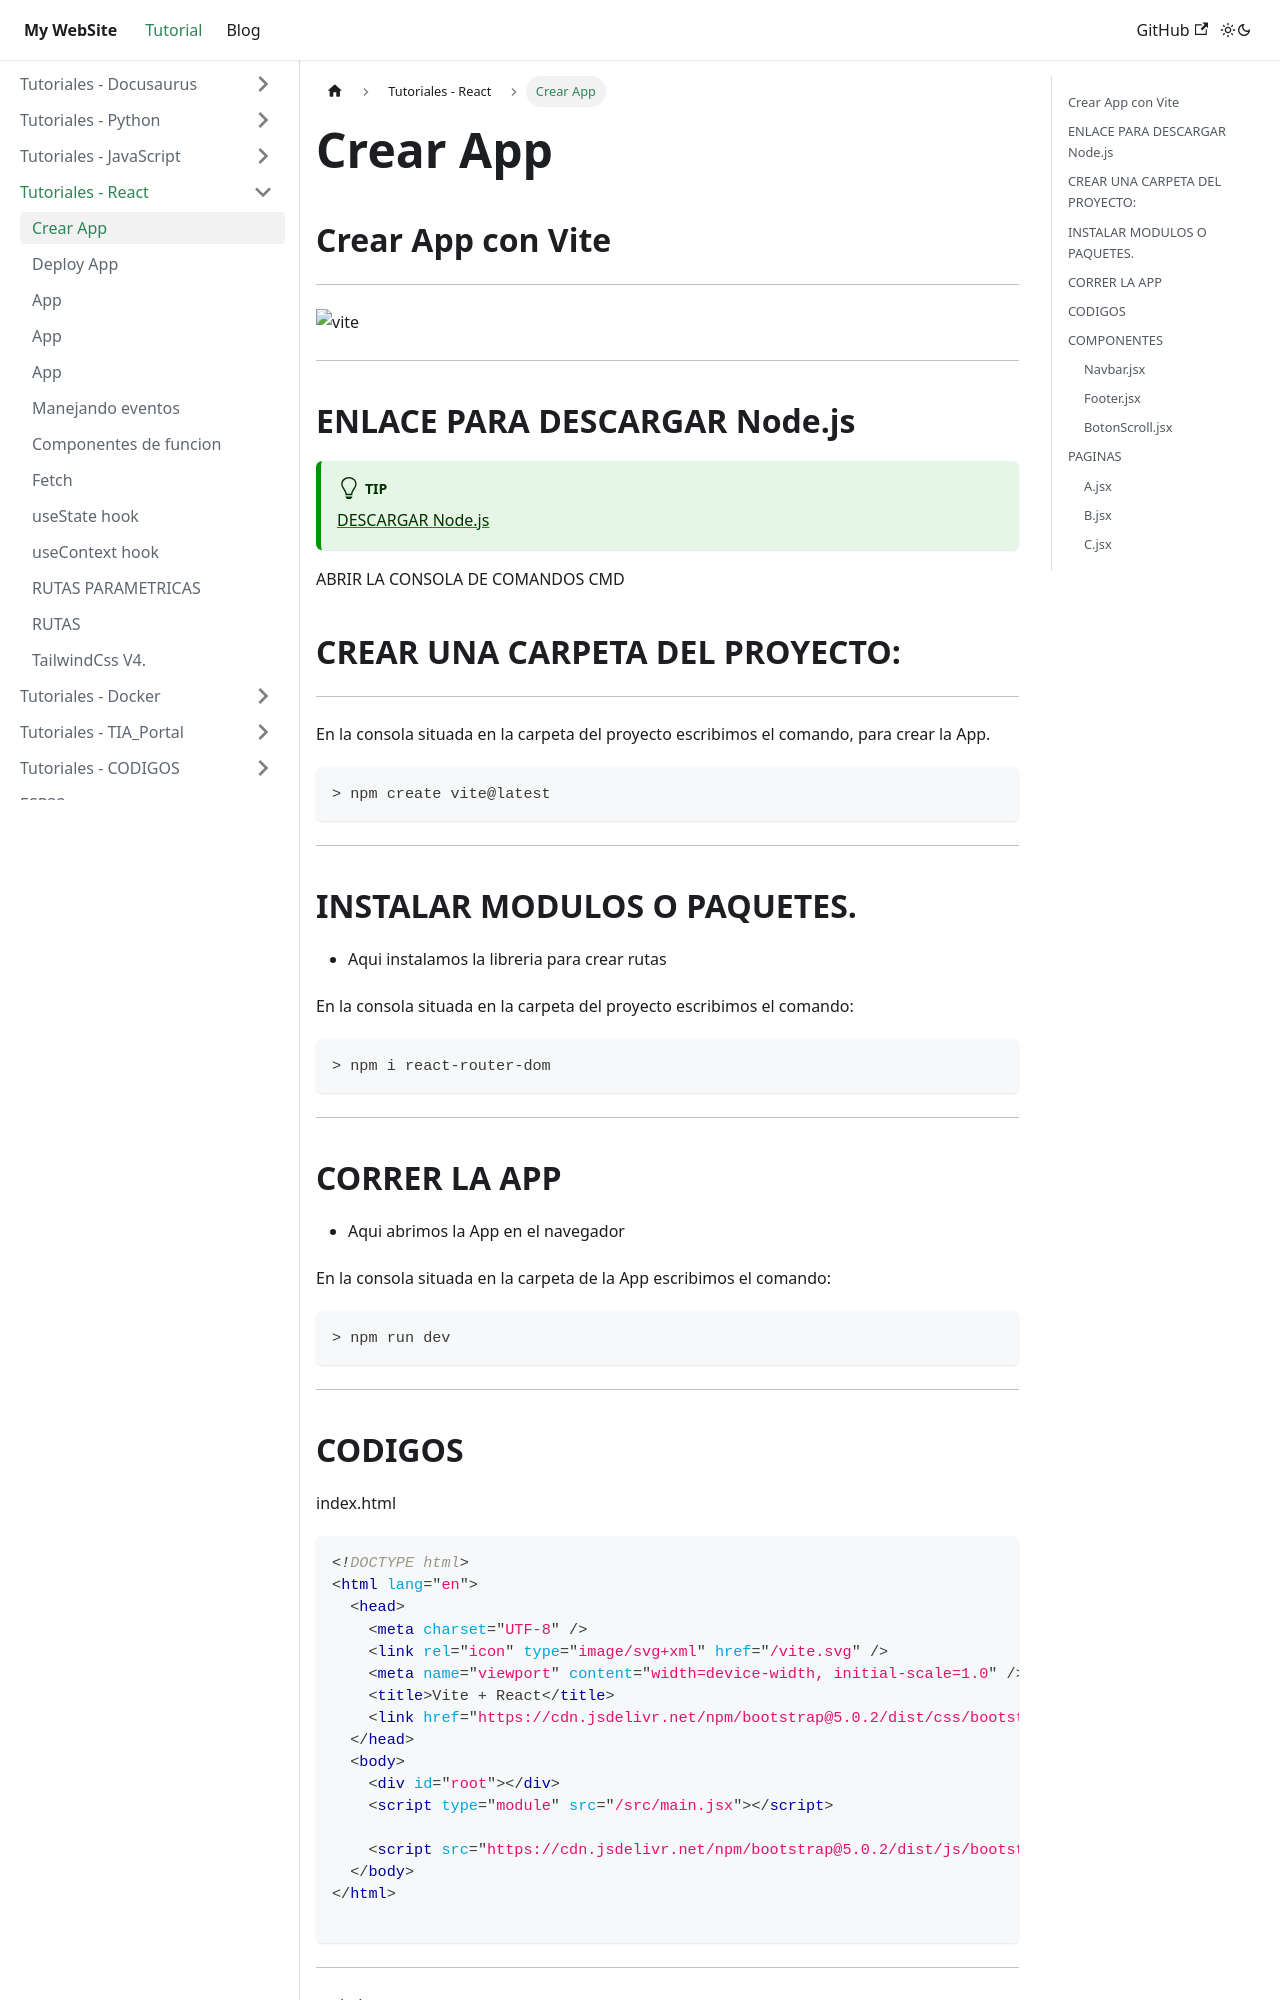

repository: juamaya/mydoc · page: docs/REACT/Crear-app.html · generator: docusaurus

---
sidebar_position: 1
---

# Crear App

## Crear App con Vite
---

![vite](https://vitejs.dev/logo-with-shadow.png)

 

---
## ENLACE PARA DESCARGAR Node.js
:::tip

  [  DESCARGAR Node.js](https://nodejs.org/en)
:::


ABRIR LA CONSOLA DE COMANDOS CMD

## CREAR UNA CARPETA DEL PROYECTO:

---

En la consola situada en la carpeta del proyecto escribimos el comando, para crear la App.

~~~
> npm create vite@latest
~~~


---

## INSTALAR MODULOS O PAQUETES.

- Aqui instalamos la libreria para crear rutas

En la consola situada en la carpeta del proyecto escribimos el comando:

~~~
> npm i react-router-dom
~~~
---

## CORRER LA APP

- Aqui abrimos la App en el navegador

En la consola situada en la carpeta de la App escribimos el comando:
~~~
> npm run dev
~~~

---
